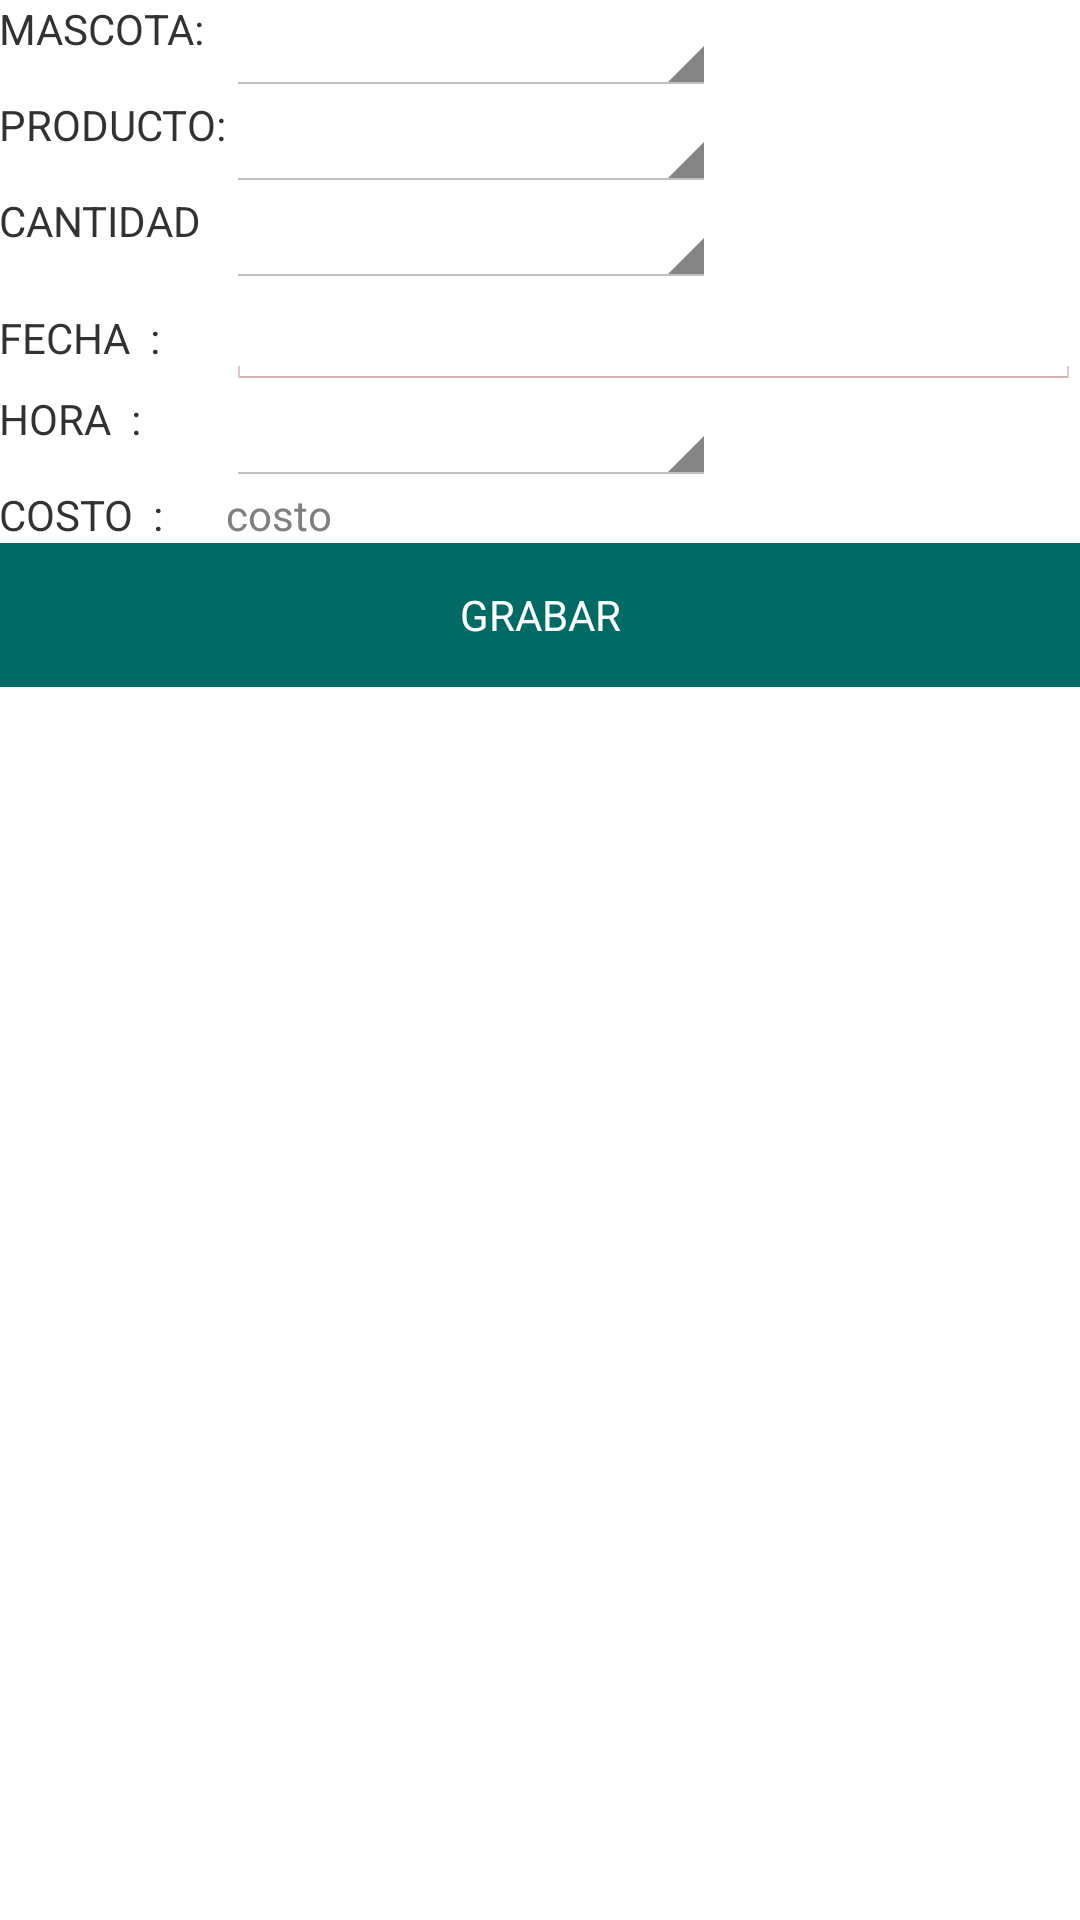

Layout XML and referenced resources for this Android screen:
<!-- AndroidManifest.xml: application theme Theme.MainTheme -->
<!-- res/layout/activity_servicio_comida.xml -->
<?xml version="1.0" encoding="utf-8"?>
<RelativeLayout xmlns:android="http://schemas.android.com/apk/res/android"
    xmlns:tools="http://schemas.android.com/tools"
    android:layout_width="match_parent"
    android:layout_height="match_parent"
    android:orientation="vertical"
    android:paddingBottom="@dimen/activity_vertical_margin"
    android:paddingLeft="@dimen/activity_horizontal_margin"
    android:paddingRight="@dimen/activity_horizontal_margin"
    android:paddingTop="@dimen/activity_vertical_margin"
    tools:context="pe.edu.upc.veterinaryapp.ServicioComidaActivity">

    <LinearLayout
        android:orientation="horizontal"
        android:layout_width="match_parent"
        android:layout_height="wrap_content">

    </LinearLayout>


    <LinearLayout
        android:orientation="horizontal"
        android:layout_width="match_parent"
        android:layout_height="wrap_content">


    </LinearLayout>



    <LinearLayout
        android:orientation="horizontal"
        android:layout_width="match_parent"
        android:layout_height="wrap_content">


    </LinearLayout>

    <LinearLayout
        android:orientation="horizontal"
        android:layout_width="match_parent"
        android:layout_height="wrap_content">

    </LinearLayout>

    <LinearLayout
        android:orientation="horizontal"
        android:layout_width="match_parent"
        android:layout_height="wrap_content">


    </LinearLayout>

    <LinearLayout
        android:orientation="horizontal"
        android:layout_width="match_parent"
        android:layout_height="wrap_content">


    </LinearLayout>

    <LinearLayout
        android:orientation="horizontal"
        android:layout_width="match_parent"
        android:layout_height="wrap_content">

    </LinearLayout>

    <TableLayout
        android:layout_width="match_parent"
        android:layout_height="match_parent">

        <TableRow
            android:layout_width="match_parent"
            android:layout_height="match_parent">

            <TextView
                android:layout_width="wrap_content"
                android:layout_height="wrap_content"
                android:textAppearance="?android:attr/textAppearanceSmall"
                android:text="MASCOTA:"
                android:id="@+id/textView"
                android:layout_column="0" />

            <Spinner
                android:layout_width="match_parent"
                android:layout_height="wrap_content"
                android:id="@+id/spPet"
                style=' style="@style/Theme.SpinnerTheme"'
                android:layout_column="1" />
        </TableRow>

        <TableRow
            android:layout_width="match_parent"
            android:layout_height="match_parent">

            <TextView
                android:layout_width="wrap_content"
                android:layout_height="wrap_content"
                android:textAppearance="?android:attr/textAppearanceSmall"
                android:text="PRODUCTO:"
                android:id="@+id/textView2"
                android:layout_column="0" />

            <Spinner
                android:layout_width="match_parent"
                android:layout_height="wrap_content"
                android:id="@+id/spProducto"
                style=' style="@style/Theme.SpinnerTheme"'
                android:layout_column="1" />
        </TableRow>

        <TableRow
            android:layout_width="match_parent"
            android:layout_height="match_parent">

            <TextView
                android:layout_width="wrap_content"
                android:layout_height="wrap_content"
                android:textAppearance="?android:attr/textAppearanceSmall"
                android:id="@+id/textView3"
                android:layout_column="0"
                android:text="CANTIDAD" />

            <Spinner
                android:layout_width="match_parent"
                android:layout_height="wrap_content"
                android:id="@+id/spCantidad"
                style=' style="@style/Theme.SpinnerTheme"'
                android:layout_column="1" />
        </TableRow>

        <TableRow
            android:layout_width="match_parent"
            android:layout_height="match_parent">

            <TextView
                android:layout_width="wrap_content"
                android:layout_height="wrap_content"
                android:textAppearance="?android:attr/textAppearanceSmall"
                android:text="FECHA  :"
                android:id="@+id/textView4"
                android:layout_column="0" />

            <EditText
                android:layout_width="match_parent"
                android:layout_height="wrap_content"
                android:inputType="time"
                android:ems="10"
                android:id="@+id/txtFecha"
                style="@style/Theme.EditTextTheme"
                android:layout_column="1"

                />

        </TableRow>

        <TableRow
            android:layout_width="match_parent"
            android:layout_height="match_parent">

            <TextView
                android:layout_width="wrap_content"
                android:layout_height="wrap_content"
                android:textAppearance="?android:attr/textAppearanceSmall"
                android:text="HORA  :"
                android:id="@+id/textView5"
                android:layout_column="0" />

            <Spinner
                android:layout_width="match_parent"
                android:layout_height="wrap_content"
                android:id="@+id/spHora"
                style=' style="@style/Theme.SpinnerTheme"'
                android:layout_column="1" />
        </TableRow>

        <TableRow
            android:layout_width="match_parent"
            android:layout_height="match_parent">

            <TextView
                android:layout_width="wrap_content"
                android:layout_height="wrap_content"
                android:textAppearance="?android:attr/textAppearanceSmall"
                android:text="COSTO  :"
                android:id="@+id/textView6"
                android:layout_column="0" />

            <TextView
                android:layout_width="wrap_content"
                android:layout_height="wrap_content"
                android:id="@+id/viewCosto"
                android:layout_column="1"
                android:hint="costo" />

        </TableRow>

        <TableRow
            android:layout_width="match_parent"
            android:layout_height="match_parent">

            <Button
                android:id="@+id/btGrabar"
                android:layout_width="wrap_content"
                android:layout_height="wrap_content"
                android:layout_weight="1"
                android:text="GRABAR"
                style="@style/Theme.ButtonTheme"
                android:layout_column="0" />
        </TableRow>
    </TableLayout>
</RelativeLayout>
<!-- resources referenced by this layout -->
<resources>
  <style name="Theme.ButtonTheme" parent="android:Theme.DeviceDefault.Settings">
          <item name="android:background">#006b64</item>
          <item name="android:textColor">#ffffff</item>
      </style>
  <style name="Theme.EditTextTheme" parent="android:Theme.DeviceDefault.Settings">
          <item name="android:backgroundTint">#740000</item>
          <item name="android:layout_weight">0.05</item>
          <item name="android:borderlessButtonStyle">@color/button_material_dark</item>
      </style>
  <style name="Theme.SpinnerTheme" parent="Widget.AppCompat.Light.Spinner.DropDown.ActionBar">
          <item name="android:background">?android:selectableItemBackground</item>
          <item name="android:dropDownSelector">?android:selectableItemBackground</item>
          <item name="android:divider">@null</item>
          <item name="android:overlapAnchor">true</item>
      </style>
  <style name="Theme.MainTheme" parent="android:Theme.Holo.Light">
      </style>
</resources>
